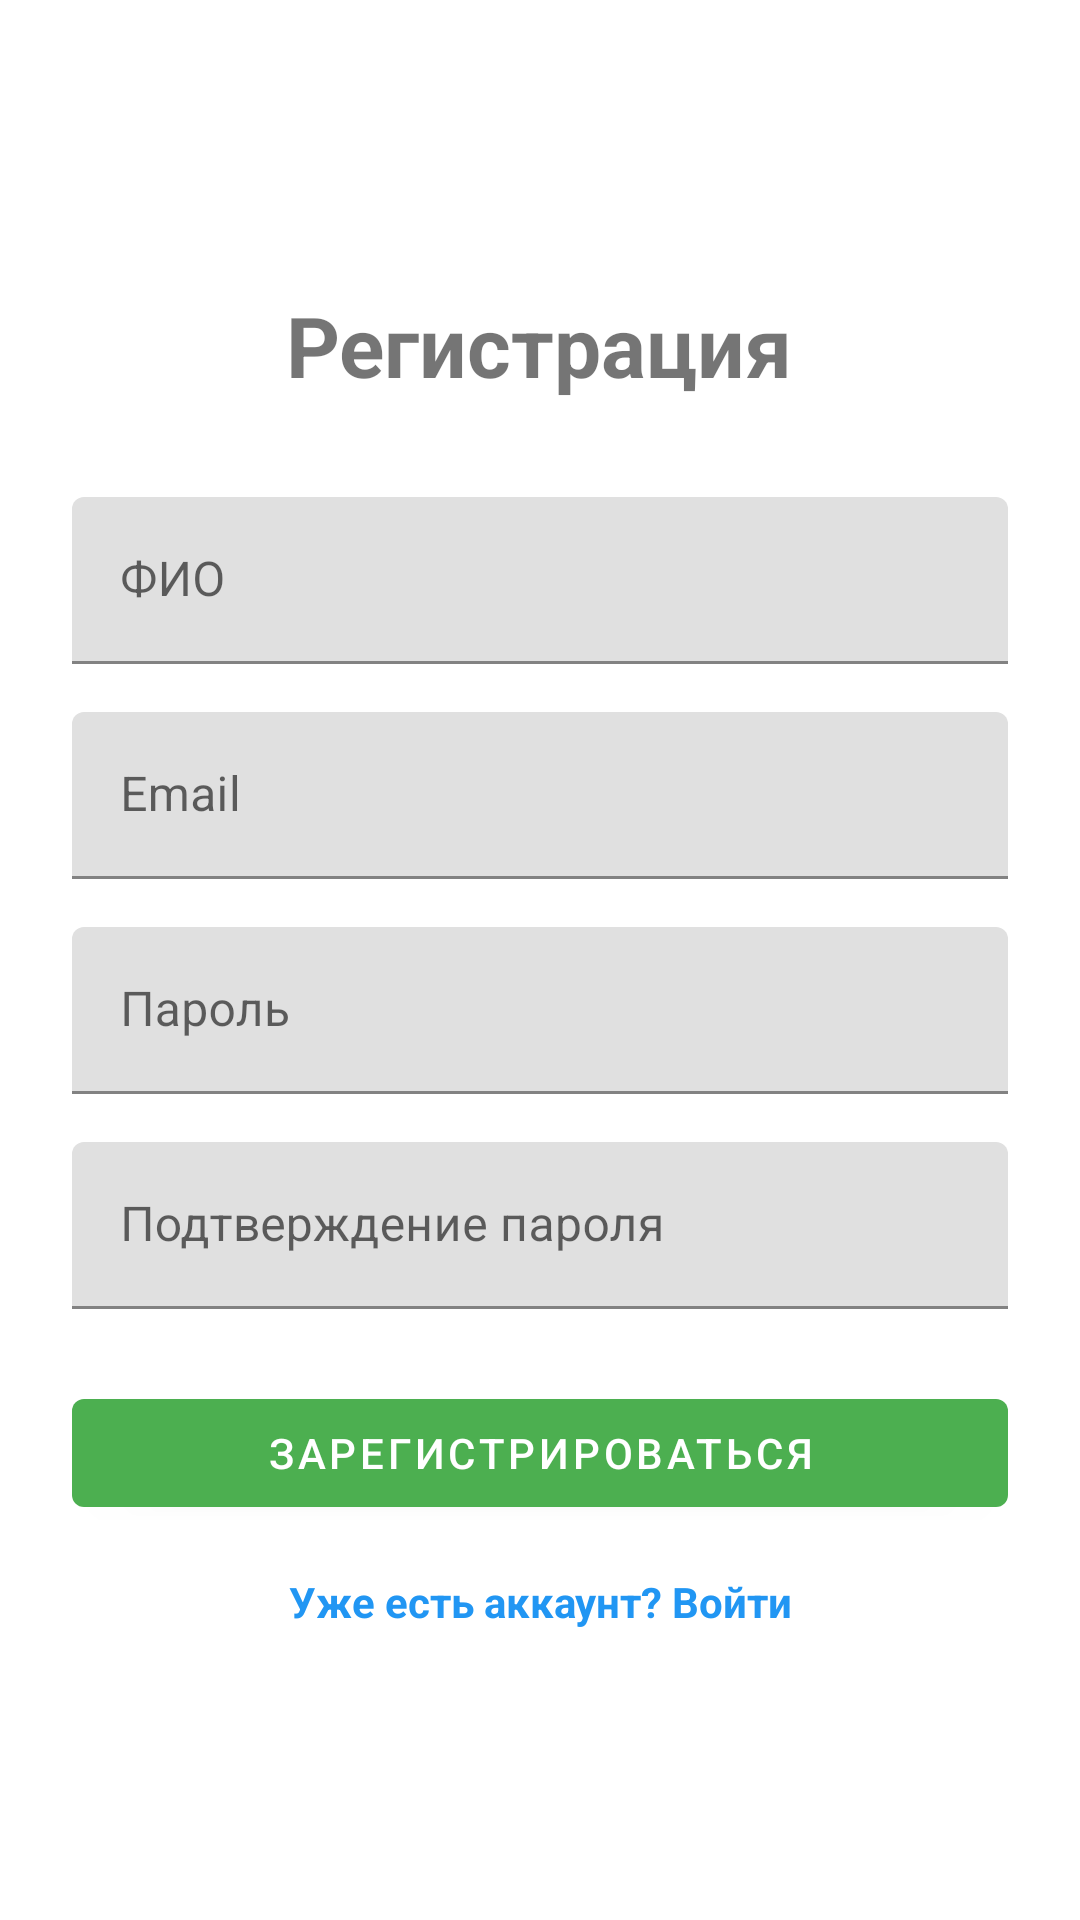

Android layout source for this screen:
<!-- AndroidManifest.xml: application theme Theme.KotlinApp -->
<!-- res/layout/activity_register.xml -->
<?xml version="1.0" encoding="utf-8"?>
<layout xmlns:android="http://schemas.android.com/apk/res/android"
    xmlns:app="http://schemas.android.com/apk/res-auto"
    xmlns:tools="http://schemas.android.com/tools">

    <ScrollView
        android:layout_width="match_parent"
        android:layout_height="match_parent"
        android:fillViewport="true">

        <LinearLayout
            android:layout_width="match_parent"
            android:layout_height="wrap_content"
            android:orientation="vertical"
            android:gravity="center"
            android:layout_gravity="center_vertical"
            android:padding="24dp">

            <TextView
                android:layout_width="wrap_content"
                android:layout_height="wrap_content"
                android:layout_marginBottom="32dp"
                android:text="Регистрация"
                android:textSize="28sp"
                android:textStyle="bold" />

            <com.google.android.material.textfield.TextInputLayout
                android:layout_width="match_parent"
                android:layout_height="wrap_content"
                android:layout_marginBottom="16dp">

                <com.google.android.material.textfield.TextInputEditText
                    android:id="@+id/etFullName"
                    android:layout_width="match_parent"
                    android:layout_height="wrap_content"
                    android:hint="ФИО"
                    android:inputType="textPersonName"
                    android:maxLines="1" />

            </com.google.android.material.textfield.TextInputLayout>

            <com.google.android.material.textfield.TextInputLayout
                android:layout_width="match_parent"
                android:layout_height="wrap_content"
                android:layout_marginBottom="16dp">

                <com.google.android.material.textfield.TextInputEditText
                    android:id="@+id/etEmail"
                    android:layout_width="match_parent"
                    android:layout_height="wrap_content"
                    android:hint="Email"
                    android:inputType="textEmailAddress"
                    android:maxLines="1" />

            </com.google.android.material.textfield.TextInputLayout>

            <com.google.android.material.textfield.TextInputLayout
                android:layout_width="match_parent"
                android:layout_height="wrap_content"
                android:layout_marginBottom="16dp">

                <com.google.android.material.textfield.TextInputEditText
                    android:id="@+id/etPassword"
                    android:layout_width="match_parent"
                    android:layout_height="wrap_content"
                    android:hint="Пароль"
                    android:inputType="textPassword"
                    android:maxLines="1" />

            </com.google.android.material.textfield.TextInputLayout>

            <com.google.android.material.textfield.TextInputLayout
                android:layout_width="match_parent"
                android:layout_height="wrap_content"
                android:layout_marginBottom="24dp">

                <com.google.android.material.textfield.TextInputEditText
                    android:id="@+id/etConfirmPassword"
                    android:layout_width="match_parent"
                    android:layout_height="wrap_content"
                    android:hint="Подтверждение пароля"
                    android:inputType="textPassword"
                    android:maxLines="1" />

            </com.google.android.material.textfield.TextInputLayout>

            <Button
                android:id="@+id/btnRegister"
                android:layout_width="match_parent"
                android:layout_height="wrap_content"
                android:layout_marginBottom="16dp"
                android:text="Зарегистрироваться" />

            <TextView
                android:id="@+id/tvLogin"
                android:layout_width="wrap_content"
                android:layout_height="wrap_content"
                android:text="Уже есть аккаунт? Войти"
                android:textAlignment="center"
                android:textColor="#2196F3"
                android:textStyle="bold" />

            <ProgressBar
                android:id="@+id/progressBar"
                android:layout_width="wrap_content"
                android:layout_height="wrap_content"
                android:layout_gravity="center"
                android:layout_marginBottom="16dp"
                android:visibility="gone" />
        </LinearLayout>
    </ScrollView>
</layout>
<!-- resources referenced by this layout -->
<resources>
  <style name="Theme.KotlinApp" parent="Theme.MaterialComponents.DayNight.DarkActionBar">
          <item name="colorPrimary">@color/green_500</item>
          <item name="colorPrimaryDark">@color/green_700</item>
          <item name="colorAccent">@color/teal_200</item>
  
          
          <item name="actionBarStyle">@style/MyActionBarStyle</item>
          <item name="actionMenuTextColor">@android:color/white</item>
      </style>
  <color name="green_500">#FF4CAF50</color>
  <color name="green_700">#FF388E3C</color>
  <color name="teal_200">#FF03DAC5</color>
  <style name="MyActionBarStyle" parent="Widget.AppCompat.ActionBar.Solid">
          <item name="titleTextStyle">@style/MyTitleTextStyle</item>
          <item name="height">80dp</item>
      </style>
  <style name="MyTitleTextStyle" parent="TextAppearance.AppCompat.Widget.ActionBar.Title">
          <item name="android:textColor">@android:color/white</item>
          <item name="android:textSize">20sp</item>
      </style>
</resources>
